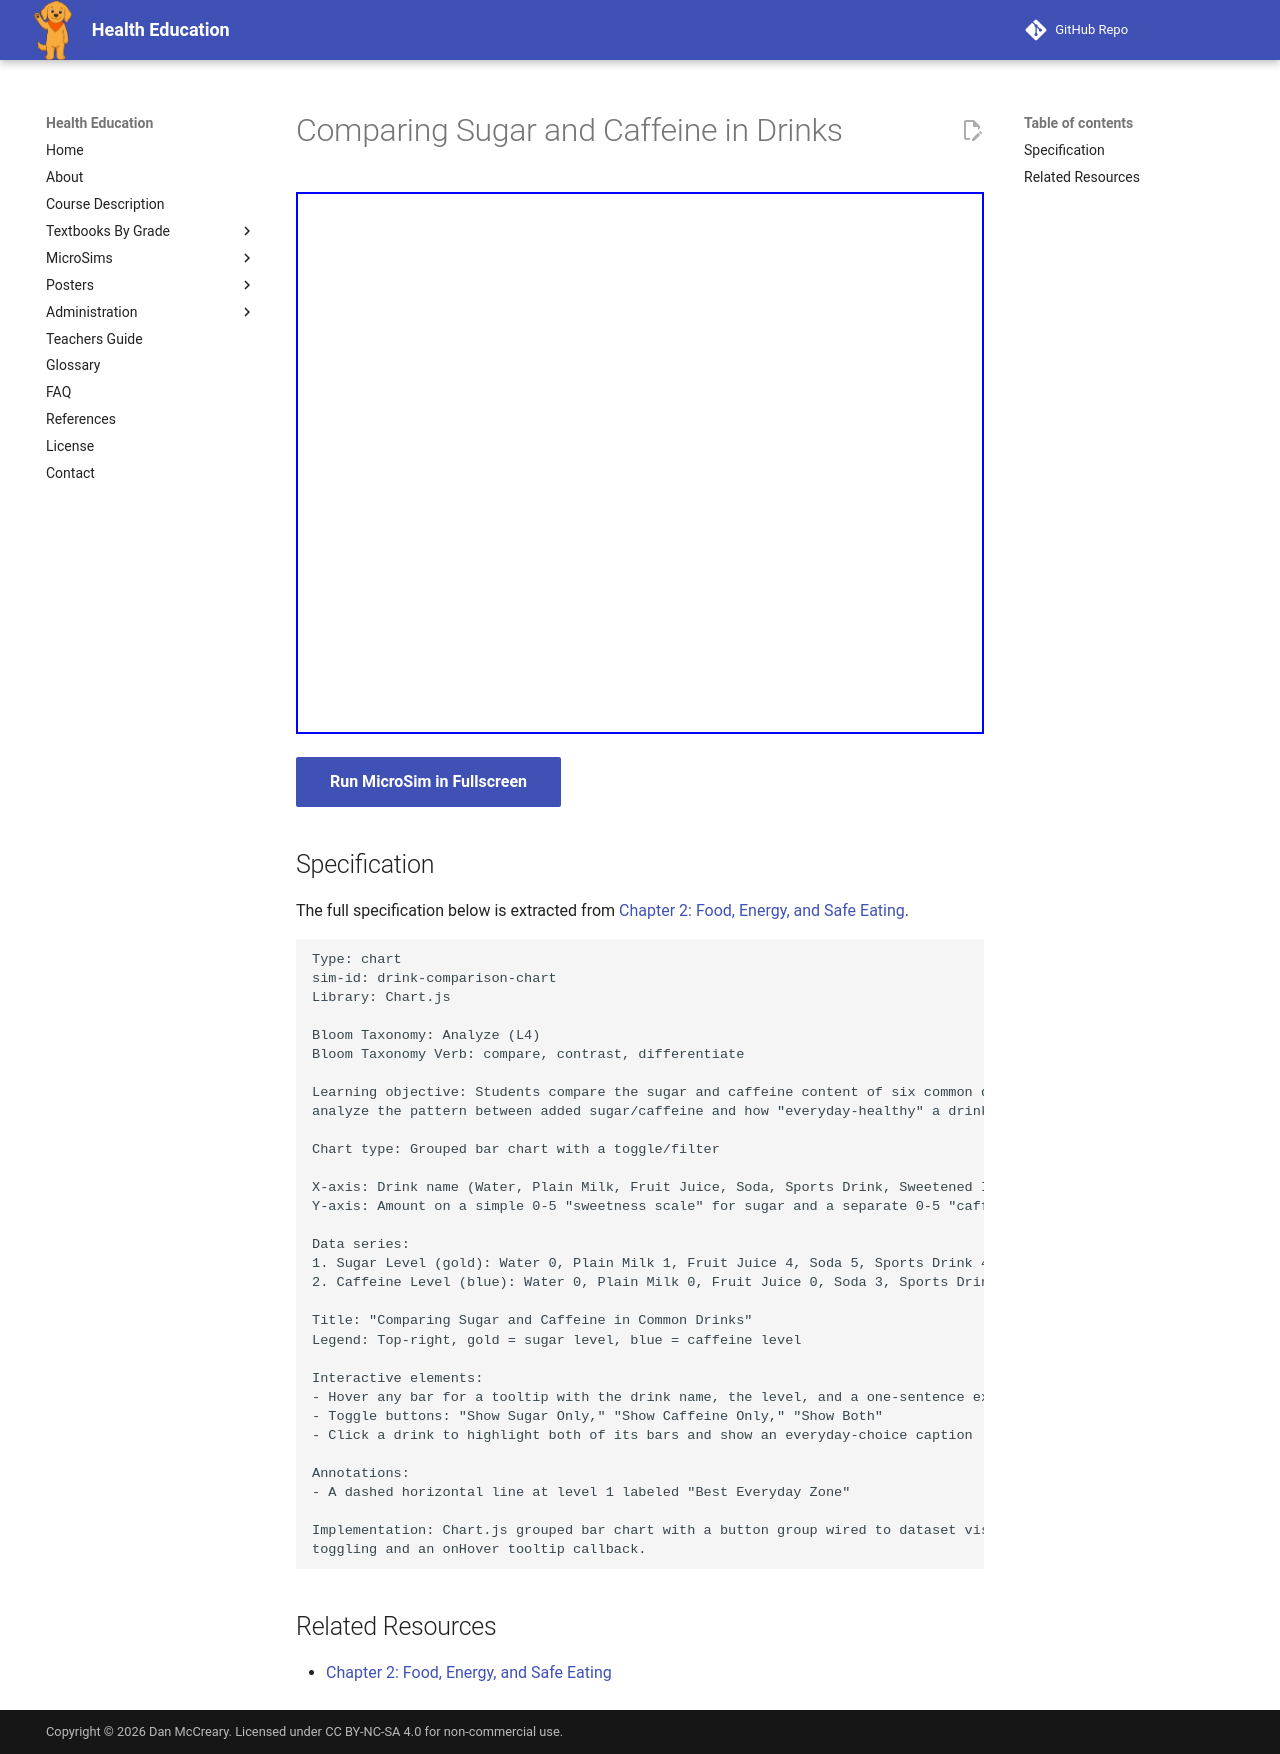

repository: dmccreary/health-education · page: sims/drink-comparison-chart/index.html · generator: mkdocs

---
title: Comparing Sugar and Caffeine in Drinks
description: Students compare the sugar and caffeine levels of six common drinks on a simple 0-5 scale and analyze which drinks are good everyday choices.
status: complete
library: Chart.js
bloom_level: Analyze (L4)
---

# Comparing Sugar and Caffeine in Drinks

<iframe src="main.html" width="100%" height="542px" scrolling="no"></iframe>

[Run MicroSim in Fullscreen](main.html){ .md-button .md-button--primary }

## Specification

The full specification below is extracted from
[Chapter 2: Food, Energy, and Safe Eating](../../bands/grade-2/chapters/02-food-energy-safe-eating/index.md).

```text
Type: chart
sim-id: drink-comparison-chart
Library: Chart.js

Bloom Taxonomy: Analyze (L4)
Bloom Taxonomy Verb: compare, contrast, differentiate

Learning objective: Students compare the sugar and caffeine content of six common drinks and
analyze the pattern between added sugar/caffeine and how "everyday-healthy" a drink is.

Chart type: Grouped bar chart with a toggle/filter

X-axis: Drink name (Water, Plain Milk, Fruit Juice, Soda, Sports Drink, Sweetened Iced Tea)
Y-axis: Amount on a simple 0-5 "sweetness scale" for sugar and a separate 0-5 "caffeine scale"

Data series:
1. Sugar Level (gold): Water 0, Plain Milk 1, Fruit Juice 4, Soda 5, Sports Drink 4, Sweetened Iced Tea 4
2. Caffeine Level (blue): Water 0, Plain Milk 0, Fruit Juice 0, Soda 3, Sports Drink 0, Sweetened Iced Tea 3

Title: "Comparing Sugar and Caffeine in Common Drinks"
Legend: Top-right, gold = sugar level, blue = caffeine level

Interactive elements:
- Hover any bar for a tooltip with the drink name, the level, and a one-sentence explanation
- Toggle buttons: "Show Sugar Only," "Show Caffeine Only," "Show Both"
- Click a drink to highlight both of its bars and show an everyday-choice caption

Annotations:
- A dashed horizontal line at level 1 labeled "Best Everyday Zone"

Implementation: Chart.js grouped bar chart with a button group wired to dataset visibility
toggling and an onHover tooltip callback.
```

## Related Resources

- [Chapter 2: Food, Energy, and Safe Eating](../../bands/grade-2/chapters/02-food-energy-safe-eating/index.md)
